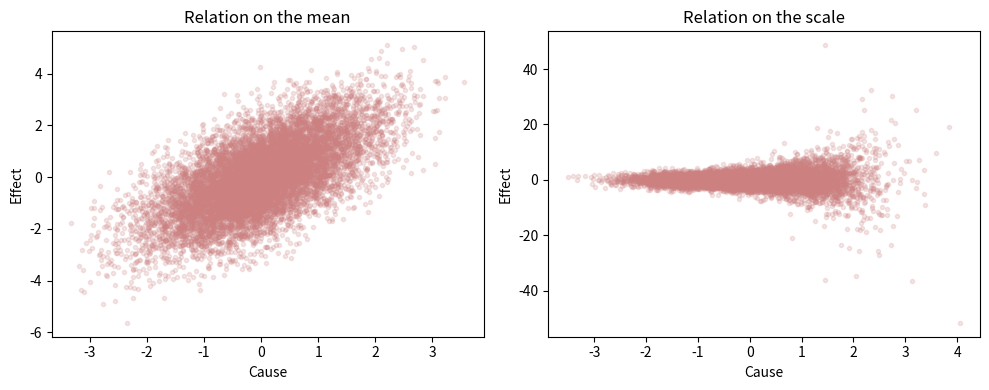
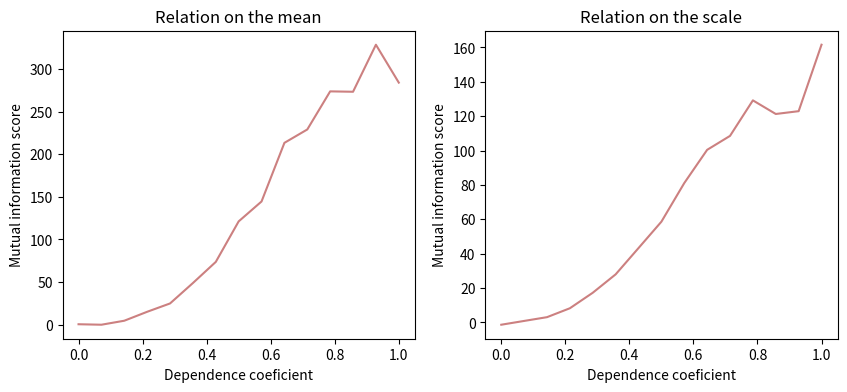

Write the Python code that produced these figures, in order.
import numpy as np





def normalize(sample):
	return (sample-np.mean(sample))/np.std(sample)


def generate_samples(N, dependence_coef, which_param):
	### Cause
	samples_cause = np.random.normal(loc=0.0, scale=1.0, size=N)

	### Effect
	inherent_noise = np.random.normal(loc=0.5, scale=1.0, size=N)
	param = normalize((1-dependence_coef)*inherent_noise + dependence_coef*samples_cause)

	samples_effect = list()
	for i in range(0, N):
		if which_param == 1:
			mean = param[i]
			#scale = np.exp(np.random.normal(loc=np.random.normal(loc=0, scale=1.0)))
			scale = 1.0
		if which_param == 2:
			mean = np.random.normal(loc=np.random.normal(loc=0, scale=1.0))
			#mean = 0
			scale = np.exp(param[i])
	
		[samples_effect.append(np.random.normal(loc=mean, scale=scale))]

	return [samples_cause, samples_effect]









N = 10000
dependence_coef = 0.7



### Dependence on the mean
samples = generate_samples(N=N, dependence_coef=dependence_coef, which_param=1)
samples_cause1 = samples[0]
samples_effect1 = samples[1]

### Dependence on the scale
samples = generate_samples(N=N, dependence_coef=dependence_coef, which_param=2)
samples_cause2 = samples[0]
samples_effect2 = samples[1]


import matplotlib.pyplot as plt


fig, axes = plt.subplots(1, 2, figsize=(10, 4))
axes[0].plot(samples_cause1, samples_effect1, '.', color=(0.8,0.5,0.5,0.2))
axes[0].set_xlabel("Cause")
axes[0].set_ylabel("Effect")
axes[0].set_title("Relation on the mean")
axes[1].plot(samples_cause2, samples_effect2, '.', color=(0.8,0.5,0.5,0.2))
axes[1].set_xlabel("Cause")
axes[1].set_ylabel("Effect")
axes[1].set_title("Relation on the scale")
plt.tight_layout()
plt.show()









def calculate_entropy(X):
	# 1) Histograms the samples
	nbins = int(len(X)**(1/3))
	p = np.histogram(X, bins=nbins, density=False)[0]
	p = p/np.sum(p)+1e-6
	# 2) Calculates the entropy
	entropy = -np.sum(p*np.log2(p))
	
	return entropy


def calculate_joint_entropy(X, Y):
	# 1) Histograms the samples
	nbins = int(len(X)**(1/3))
	p = np.histogram2d(X, Y, bins=nbins, density=False)[0]
	p = p/np.sum(p)+1e-6
	# 2) Calculates the entropy
	entropy = -np.sum(p*np.log2(p))
	
	return entropy

def calculate_mutual_information(X, Y):
	S_X = calculate_entropy(X)
	S_Y = calculate_entropy(Y)
	S_XY = calculate_joint_entropy(X, Y)
	I = S_X+S_Y-S_XY
	return I



mutual_information = calculate_mutual_information(X=samples_cause2, Y=samples_effect2)



















##########################################
##########################################



def calculate_mutual_information_score(X, Y, n_perm):
	# Mutual information on original samples
	I = calculate_mutual_information(X=X, Y=Y)

	# Mutual information on randomly shuffled data
	I_random = list()
	ind = np.arange(len(Y))
	for i in range(0, n_perm):
		np.random.shuffle(ind)
		Y_shuffled = Y[ind]
		I_random.append(calculate_mutual_information(X=X, Y=Y_shuffled))

	# Calculates the mutual information score
	mi_score = (I-np.mean(I_random))/np.std(I_random)

	return mi_score









n_perm = 100
#mi_score = calculate_mutual_information_score(X=samples_cause1, Y=samples_effect1, n_perm=n_perm)
#print(mi_score)




#########################################
#########################################

dependence_coefs = np.linspace(0, 1, 15)

mi_scores_mean = list()
mi_scores_scale = list()

for coef in dependence_coefs:

	### On mean
	samples = generate_samples(N=N, dependence_coef=coef, which_param=1)
	samples_cause = normalize(samples[0])
	samples_effect = normalize(samples[1])
	mi_scores_mean.append(calculate_mutual_information_score(X=samples_cause, Y=samples_effect, n_perm=n_perm))
	
	### On scale
	samples = generate_samples(N=N, dependence_coef=coef, which_param=2)
	samples_cause = normalize(samples[0])
	samples_effect = normalize(samples[1])

	mi_scores_scale.append(calculate_mutual_information_score(X=samples_cause, Y=samples_effect, n_perm=n_perm))




fig, axes = plt.subplots(1, 2, figsize=(10, 4))
axes[0].plot(dependence_coefs, mi_scores_mean, '-', color=(0.8,0.5,0.5,1.0))
axes[0].set_xlabel("Dependence coeficient")
axes[0].set_ylabel("Mutual information score")
axes[0].set_title("Relation on the mean")
axes[1].plot(dependence_coefs, mi_scores_scale, '-', color=(0.8,0.5,0.5,1.0))
axes[1].set_xlabel("Dependence coeficient")
axes[1].set_ylabel("Mutual information score")
axes[1].set_title("Relation on the scale")
plt.show()